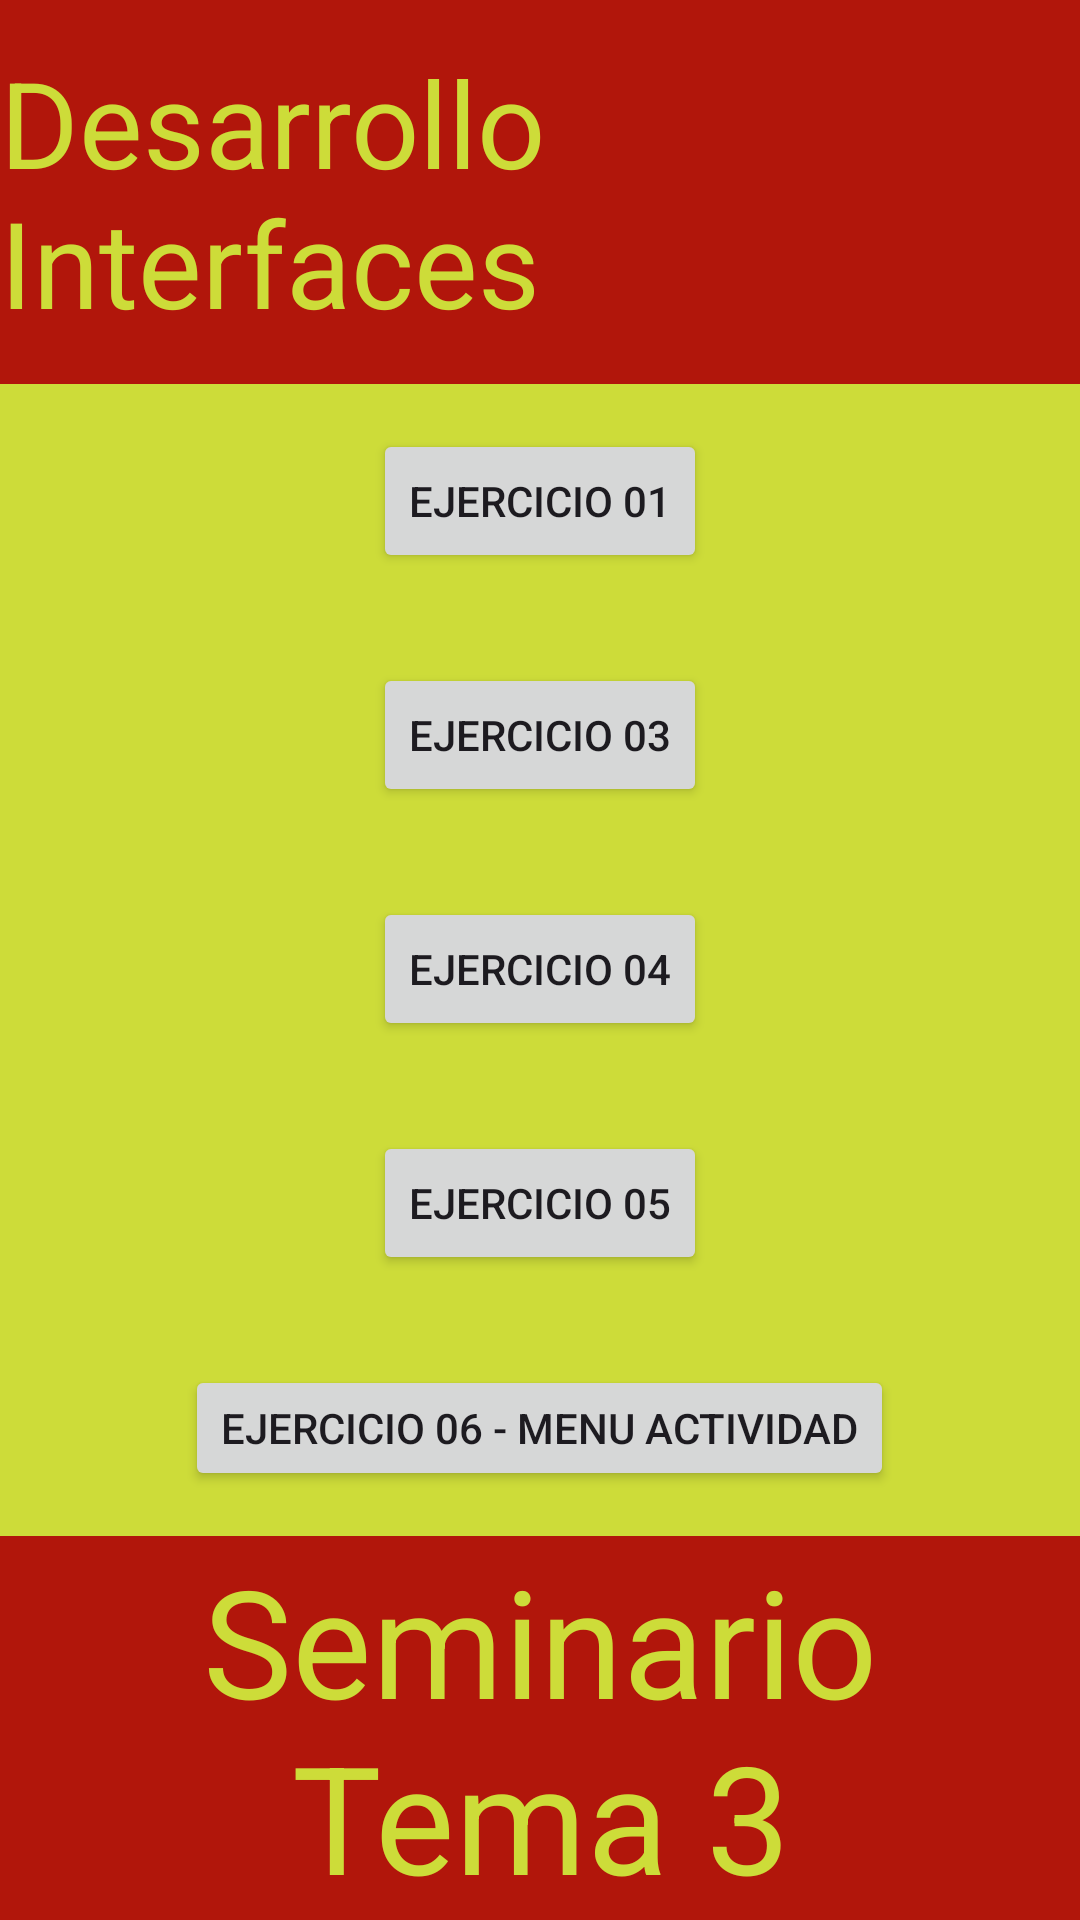

The Android layout XML behind this screen, and the referenced resources:
<!-- AndroidManifest.xml: application theme Theme.SeminarioT3DI -->
<!-- res/layout/activity_main.xml -->
<?xml version="1.0" encoding="utf-8"?>
<androidx.constraintlayout.widget.ConstraintLayout xmlns:android="http://schemas.android.com/apk/res/android"
    xmlns:app="http://schemas.android.com/apk/res-auto"
    xmlns:tools="http://schemas.android.com/tools"
    android:id="@+id/main"
    android:layout_width="match_parent"
    android:layout_height="match_parent"
    tools:context=".MainActivity">

    <LinearLayout
        android:id="@+id/uno"
        android:orientation="horizontal"
        android:gravity="center"
        android:background="#B1160B"
        app:layout_constraintVertical_weight="1"
        android:layout_width="match_parent"
        android:layout_height="0dp"
        app:layout_constraintTop_toTopOf="parent"
        app:layout_constraintBottom_toTopOf="@id/dos">

        <TextView
            android:id="@+id/titulo"
            android:text="Desarrollo Interfaces"
            android:textSize="40sp"
            android:textColor="#CDDC39"
            android:layout_width="wrap_content"
            android:layout_height="wrap_content"/>

    </LinearLayout>
    <LinearLayout
        android:id="@+id/dos"
        android:orientation="vertical"
        android:gravity="center"
        android:background="#CDDC39"
        app:layout_constraintVertical_weight="3"
        android:layout_width="match_parent"
        android:layout_height="0dp"
        app:layout_constraintTop_toBottomOf="@+id/uno"
        app:layout_constraintBottom_toTopOf="@id/tres">

        <androidx.appcompat.widget.AppCompatButton
            android:id="@+id/button_ej01"
            android:layout_marginVertical="15dp"
            android:text="Ejercicio 01"
            android:layout_width="wrap_content"
            android:layout_height="wrap_content"/>
        <androidx.appcompat.widget.AppCompatButton
            android:id="@+id/button_ej03"
            android:layout_marginVertical="15dp"
            android:text="Ejercicio 03"
            android:layout_width="wrap_content"
            android:layout_height="wrap_content"/>
        <androidx.appcompat.widget.AppCompatButton
            android:id="@+id/button_ej04"
            android:layout_marginVertical="15dp"
            android:text="Ejercicio 04"
            android:layout_width="wrap_content"
            android:layout_height="wrap_content"/>
        <androidx.appcompat.widget.AppCompatButton
            android:id="@+id/button_ej05"
            android:layout_marginVertical="15dp"
            android:text="Ejercicio 05"
            android:layout_width="wrap_content"
            android:layout_height="wrap_content"/>
        <androidx.appcompat.widget.AppCompatButton
            android:id="@+id/button_ej06"
            android:layout_marginVertical="15dp"
            android:text="Ejercicio 06 - MENU ACTIVIDAD"
            android:layout_width="wrap_content"
            android:layout_height="wrap_content"/>




    </LinearLayout>
    <LinearLayout
        android:id="@+id/tres"
        android:orientation="horizontal"
        android:background="#B1160B"
        android:gravity="center"
        app:layout_constraintVertical_weight="1"
        android:layout_width="match_parent"
        android:layout_height="0dp"
        app:layout_constraintTop_toBottomOf="@+id/dos"
        app:layout_constraintBottom_toBottomOf="parent">

        <TextView
            android:id="@+id/desc"
            android:text="Seminario Tema 3"
            android:textSize="50sp"
            android:textAlignment="center"
            android:textColor="#CDDC39"
            android:layout_width="wrap_content"
            android:layout_height="wrap_content"/>

    </LinearLayout>

</androidx.constraintlayout.widget.ConstraintLayout>
<!-- resources referenced by this layout -->
<resources>
  <style name="Theme.SeminarioT3DI" parent="Base.Theme.SeminarioT3DI" />
  <style name="Base.Theme.SeminarioT3DI" parent="Theme.Material3.DayNight.NoActionBar">
          
          
      </style>
</resources>
